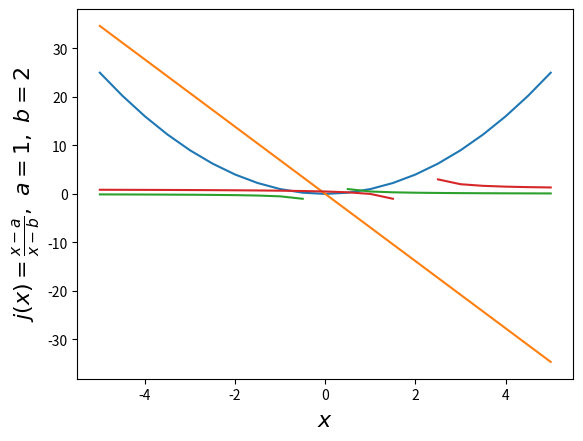
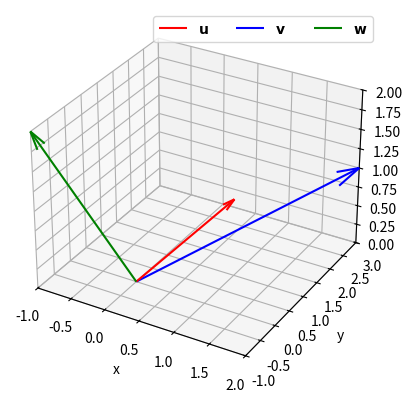
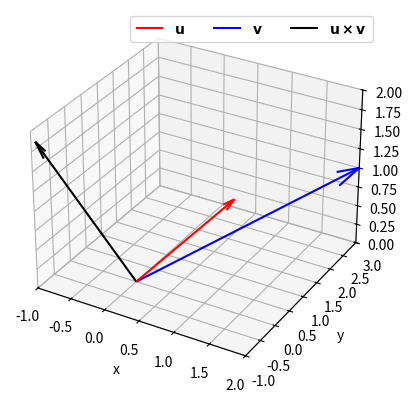
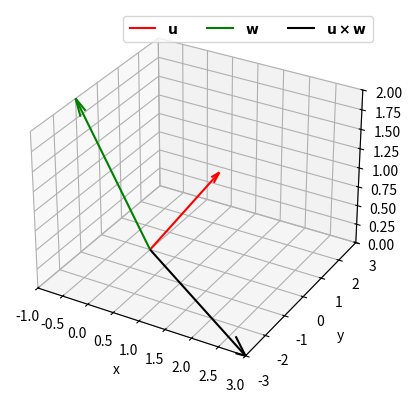
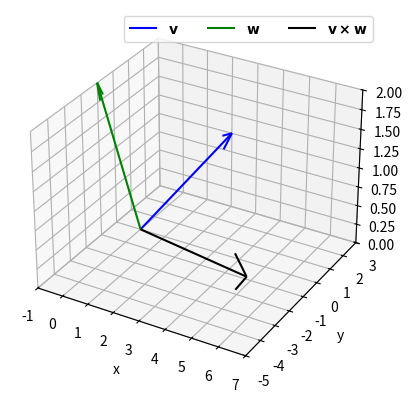

The script that saved these images, in order:
import matplotlib.pyplot as plt
import numpy as np
import scipy.linalg as la

# Let's evaluate x from -5 to 5 for ploting
x = np.linspace(-5,5,21)

# function 1
f1 = lambda x : x**2
plt.plot(x, f1(x))
plt.xlabel(r'$x$',fontsize=16)
plt.ylabel(r'$q(x) = x^2$',fontsize=16)
plt.show()

### BEGIN SOLUTION
# function 2
f2 = lambda x : -4 * np.sqrt(3) * x
plt.plot(x, f2(x))
plt.xlabel(r'$x$',fontsize=16)
plt.ylabel(r'$f(x) = g(h(x)),~g(x) = \sqrt{3} x,~h(x) = -4 x$',fontsize=12)
plt.show()

# function 3
m = 2 
f3 = lambda x : 1/(x*m)
plt.plot(x, f3(x))
plt.xlabel(r'$x$',fontsize=16)
plt.ylabel(r'$i(x) = \frac{1}{m x},~m=2$',fontsize=16)
plt.show()

# function 4
a = 1
b = 2
f4 = lambda x : (x-a)/(x-b)
plt.plot(x, f4(x))
plt.xlabel(r'$x$',fontsize=16)
plt.ylabel(r'$j(x) = \frac{x-a}{x-b},~a=1,~b=2$',fontsize=16)
plt.show()

# Classifications
# 1. nonlinear, this function is quadratric
# 2. linear, this is a line
# 3. nonlinear, the function diverges at x=0
# 4. nonlinear, the function diverges at x=b

### END SOLUTION


# define vectors
u = np.array([1,1,1])
v = np.array([2,3,1])
w = np.array([-1,-1,2])

# Create 3D figure and axes
fig = plt.figure()
ax = fig.add_subplot(111, projection='3d')

# Set labels and limits
ax.set_xlabel('x')
ax.set_ylabel('y')
ax.set_zlabel('z')
ax.set_xlim([-1,2])
ax.set_ylim([-1,3])
ax.set_zlim([0,2])

# Plot vectors
def plot_vector(vector, color, label):
    ''' Plot a 3D vector
        Arguments:
            vector: np array
            color: 'r', 'b', 'g', etc.
            label: string for legend
        
    '''
    assert len(vector) == 3, "Must be a 3D vector"

    ax.quiver(0, 0, 0, vector[0], vector[1], vector[2], color=color, arrow_length_ratio=0.1, label=label)

plot_vector(u, 'r', r'${\bf u}$')
plot_vector(v, 'b', r'${\bf v}$')
plot_vector(w, 'g', r'${\bf w}$')

plt.legend(loc='best',ncol=3)
plt.show()


### BEGIN SOLUTION
print("u dot v =",u@v)
print("u dot w =",u@w)
print("v dot w =",v@w)

# Discusion / geometric intepreation
# 1. u dot w is zero because these vectors are orthagonal
# 2. | u dot v | is larger than | v dot w | because some of the components of w are negative and others are positive, thus part of the dot product
# calculation "cancels out" other parts of it. In contrast, all elements of u and v are positive, so there is no "cancelling out" in the dot product
# calculation.
### END SOLUTION

### BEGIN SOLUTION

u_cross_v = np.cross(u,v)
print("u cross v = ",u_cross_v)

# Create 3D figure and axes
fig = plt.figure()
ax = fig.add_subplot(111, projection='3d')

# Set labels and limits
ax.set_xlabel('x')
ax.set_ylabel('y')
ax.set_zlabel('z')
ax.set_xlim([-1,2])
ax.set_ylim([-1,3])
ax.set_zlim([0,2])

# Plot vectors
plot_vector(u, 'r', r'${\bf u}$')
plot_vector(v, 'b', r'${\bf v}$')
plot_vector(u_cross_v, 'k', r'${\bf u \times v}$')

plt.legend(loc='best',ncol=3)
plt.show()

### END SOLUTION

### BEGIN SOLUTION

u_cross_w = np.cross(u,w)
print("u cross w = ",u_cross_w)

# Create 3D figure and axes
fig = plt.figure()
ax = fig.add_subplot(111, projection='3d')

# Set labels and limits
ax.set_xlabel('x')
ax.set_ylabel('y')
ax.set_zlabel('z')
ax.set_xlim([-1,3])
ax.set_ylim([-3,3])
ax.set_zlim([0,2])

# Plot vectors
plot_vector(u, 'r', r'${\bf u}$')
plot_vector(w, 'g', r'${\bf w}$')
plot_vector(u_cross_w, 'k', r'${\bf u \times w}$')

plt.legend(loc='best',ncol=3)
plt.show()

### END SOLUTION

### BEGIN SOLUTION

v_cross_w = np.cross(v,w)
print("v cross w = ",v_cross_w)

# Create 3D figure and axes
fig = plt.figure()
ax = fig.add_subplot(111, projection='3d')

# Set labels and limits
ax.set_xlabel('x')
ax.set_ylabel('y')
ax.set_zlabel('z')
ax.set_xlim([-1,7])
ax.set_ylim([-5,3])
ax.set_zlim([0,2])

# Plot vectors
plot_vector(v, 'b', r'${\bf v}$')
plot_vector(w, 'g', r'${\bf w}$')
plot_vector(v_cross_w, 'k', r'${\bf v \times w}$')

plt.legend(loc='best',ncol=3)
plt.show()

# Discussion:
# consider a x b = c
# Each cross product "c" is orthagonal to the two vectors "a" and "b". If the two vectors "a" and "b" are orthagonal, 
# then the angle between them is 90 degrees, and the length of the cross product is |a| times |b|. As the angle
# between the vectors gets smaller, the length of the cross product gets smaller.

### END SOLUTION

### BEGIN SOLUTION

A = np.matrix([[3, 0],[0,1]])
print("A = \n",A)

B = np.matrix([[1, 1],[0,1]])
print("\nB = \n",B)

C = np.matrix([[3, 1],[0,1]])
print("\nC = \n",C)

AB = A @ B
print("\nAB =\n",AB)

BA = B@A
print("\nBA =\n",BA)

# C = AB
# This is because T_C is the composite of T_A and T_B. First, T_A sketches the first component. 
# Then T_B and the second component to the first component.

### END SOLUTION

### BEGIN SOLUTION

# Set up the system of equations in matrix form
A = np.array([[0,0,0,0,0,1],[1,0,0,0,0,0],[0,8,-1,0,0,0],[1,1,1,0,0,0],[4,0,0,2,0,0],[0,1,2,1,2,0]])
b = np.array([72.8,0.78,0,7.8,31.2,38.8])

print("A = \n",A,"\n")
print("b = \n",b,"\n")

# Solve the systems using scipy
solution = la.solve(A,b)

# Print solutions. Note the use of the .format() function, which provides a convenient way to displaying messages on screen.
print('The molar flows are:')
for i in range(len(solution)):
    print("n{0} = {1:0.3f} mol".format(i+1,solution[i]))
# End for loop to print solutions

# This is extra code that makes sense later. You can revist this problem if you wish.
'''
# Print the condition number of the matrix
print("\nCondition Number of A:",np.linalg.cond(A))


# Complete the LU Decomposition using scipy 
pl, u = la.lu(A, True)

# Print the permuted l matrix
print("\npl:\n",pl)
# Print the upper triangular matrix
print("\nu:\n",u)

# Complete the LU Decomposition using scipy 
p,l,u = la.lu(A)

# Print the permutation matrix
print("\np:\n",p)
# Print the lower triangular matrix
print("\nl:\n",l)
# Print the upper triangular matrix
print("\nu:\n",u)

#solve for y
y = la.solve(pl,b)

print("\ny:\n",y)

# Solve for solution
la.solve(u, y)
'''

print('\nDone!')

### END SOLUTION

